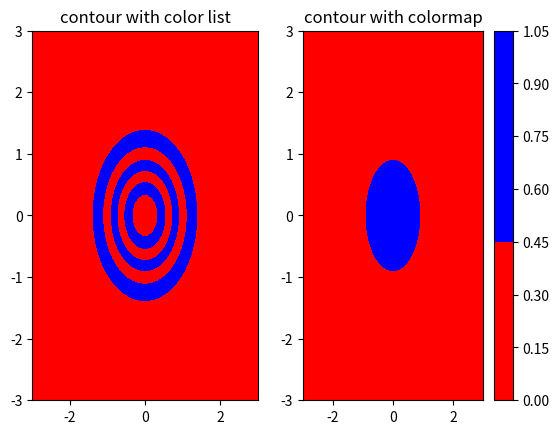

The matplotlib source for this figure:
# -*- coding: utf-8 -*-
"""
Created on Sat Dec 15 20:25:31 2018

[redacted]
"""

import matplotlib.pyplot as plt
import numpy as np
import matplotlib.colors

x = np.linspace(-3,3)
X,Y = np.meshgrid(x,x)
Z = np.exp(-(X**2+Y**2))
fig, (ax, ax2) = plt.subplots(ncols=2)

colors=["red", "blue"]

ax.set_title("contour with color list")
contour = ax.contourf(X,Y,Z, colors=colors)

ax2.set_title("contour with colormap")
cmap = matplotlib.colors.ListedColormap(colors)
contour = ax2.contourf(X,Y,Z, cmap=cmap)
fig.colorbar(contour)

plt.show()